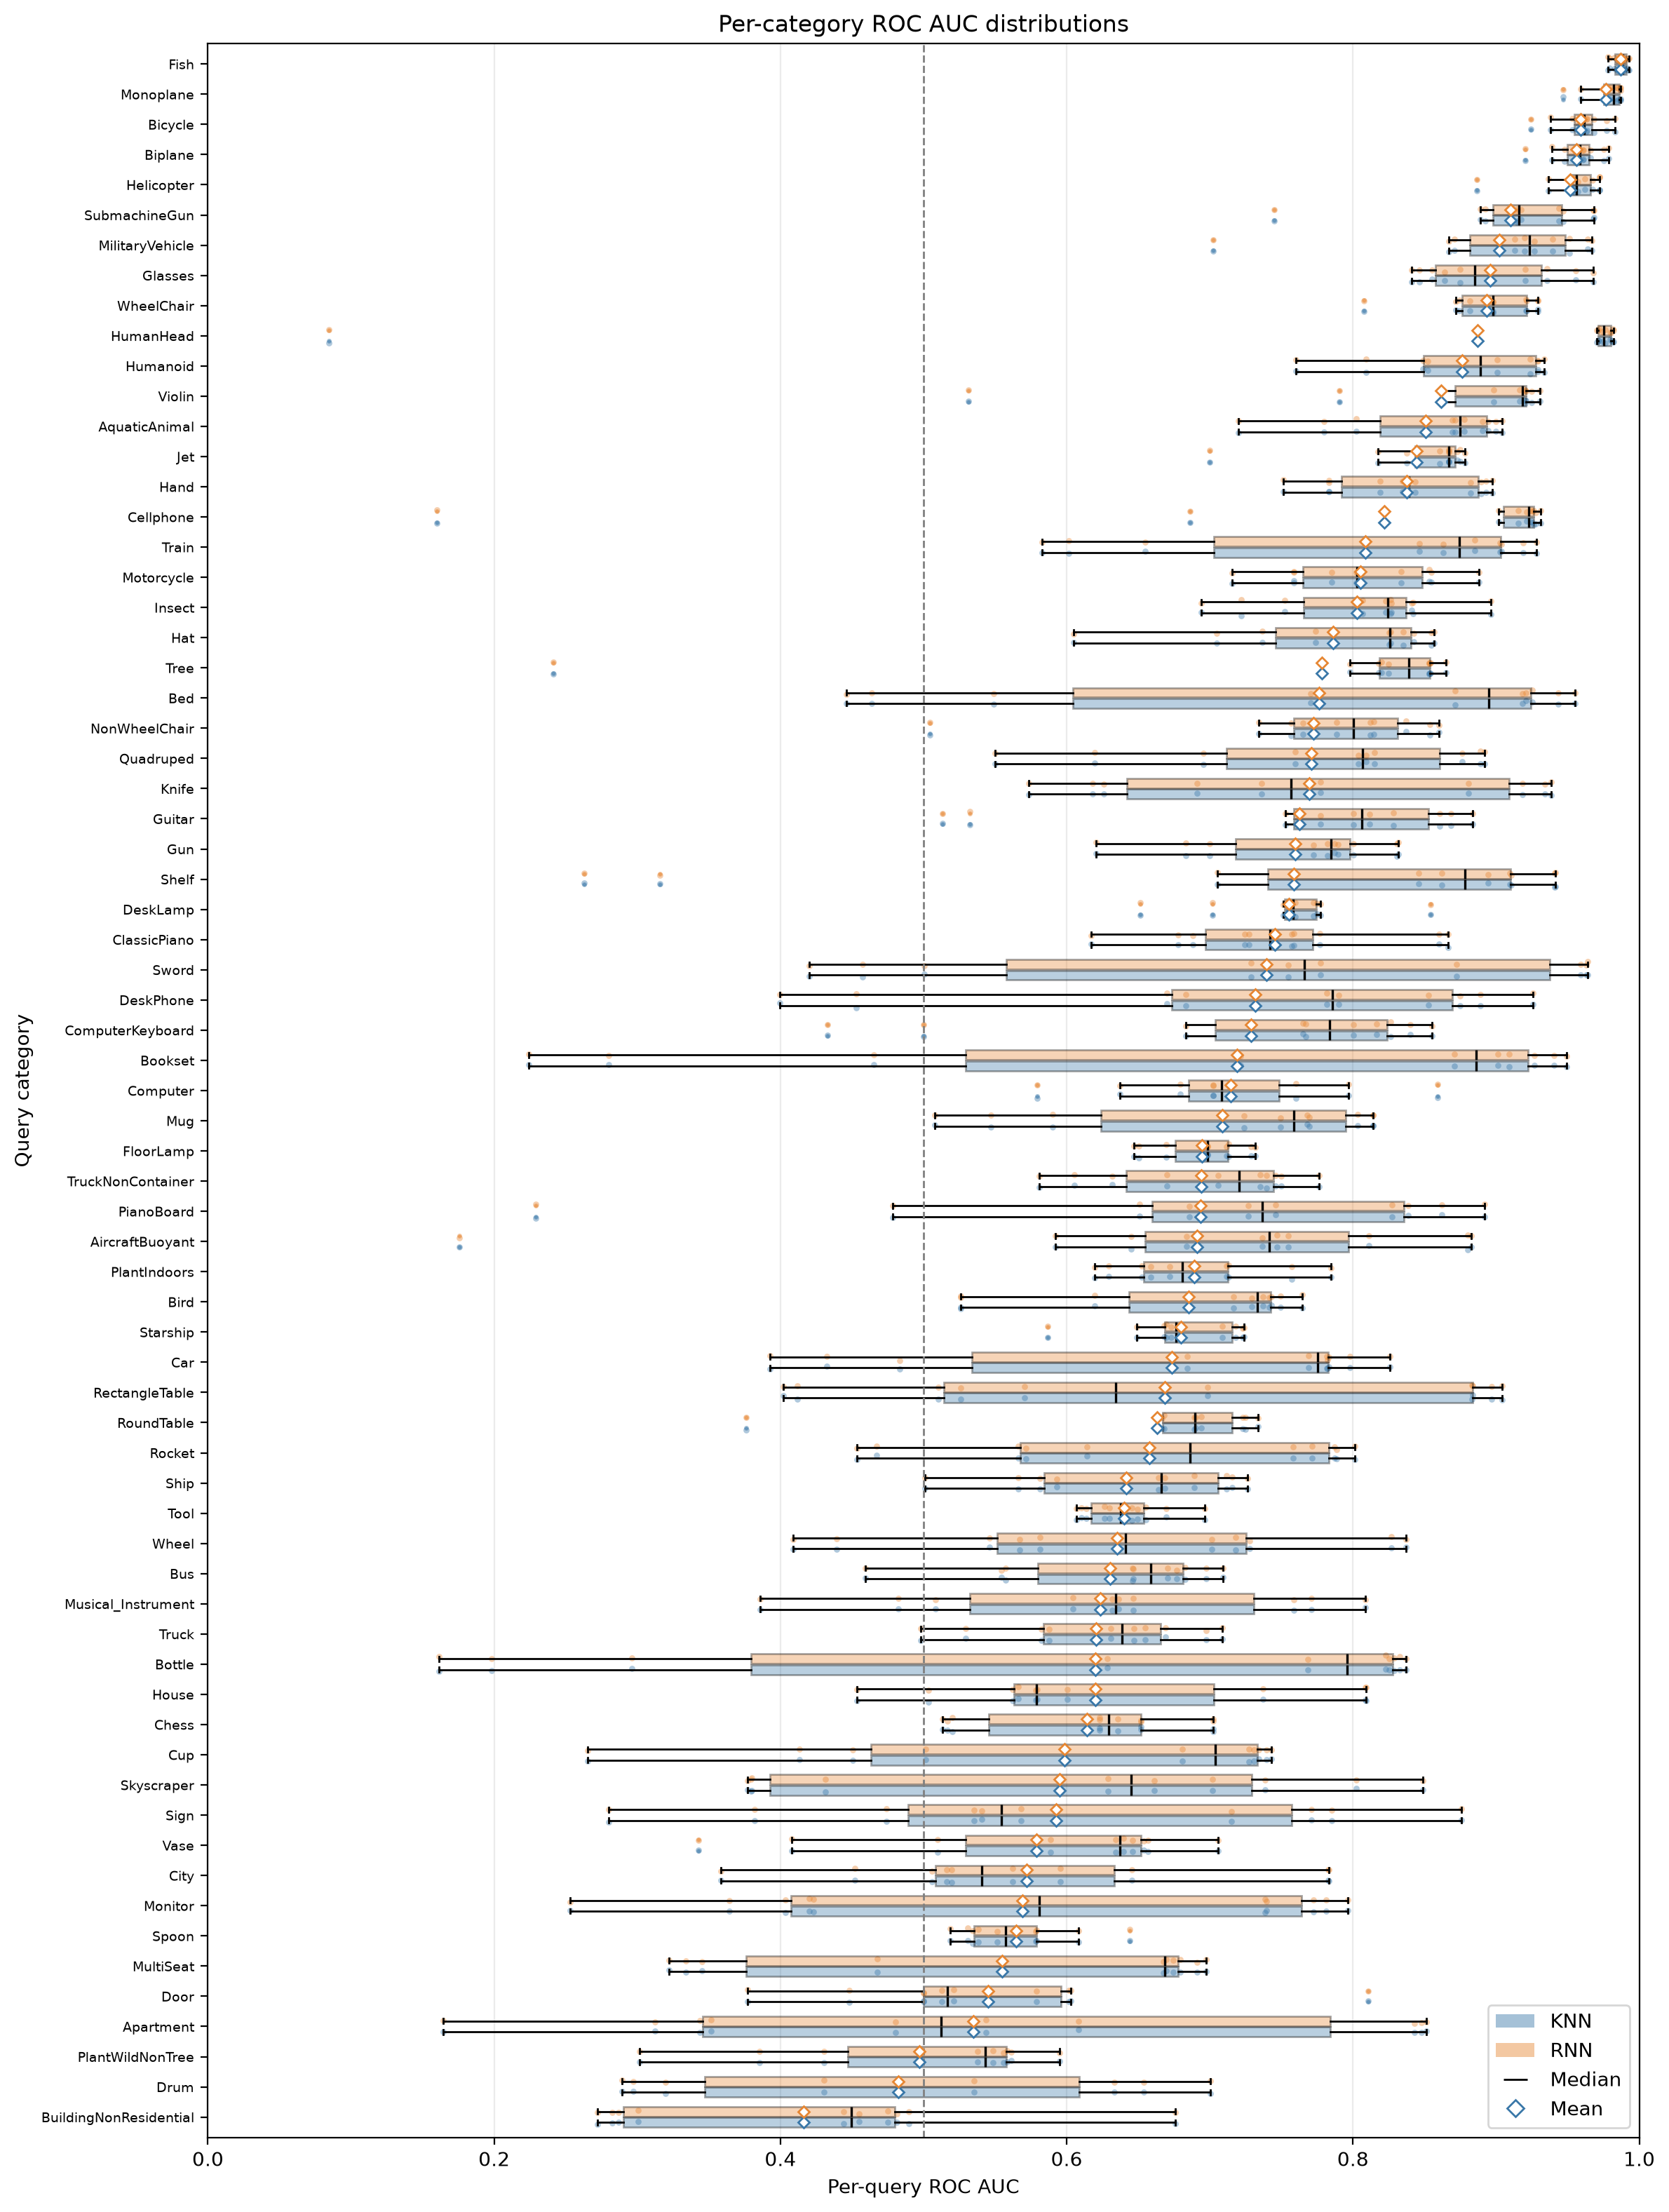

The data file committed next to this chart (first rows):
Method, Query_Class, Query_Count, Mean_AUC, Median_AUC, Best_Query_File, Best_Query_AUC, Worst_Query_File, Worst_Query_AUC
KNN, AircraftBuoyant, 10, 0.6909, 0.7417, m1344.obj, 0.8825, m1339.obj, 0.1755
KNN, Apartment, 10, 0.5347, 0.5121, m463.obj, 0.8513, D00860.obj, 0.1644
KNN, AquaticAnimal, 10, 0.8509, 0.8746, m79.obj, 0.9044, m65.obj, 0.7198
KNN, Bed, 10, 0.7765, 0.8951, m949.obj, 0.9554, D00322.obj, 0.4459
KNN, Bicycle, 10, 0.959, 0.9615, D00904.obj, 0.983, m1475.obj, 0.9245
KNN, Biplane, 10, 0.9562, 0.9587, m1143.obj, 0.9788, m1138.obj, 0.9204
KNN, Bird, 10, 0.6853, 0.7333, D00234.obj, 0.7644, m31.obj, 0.5258
KNN, Bookset, 10, 0.7188, 0.886, D01184.obj, 0.9492, D01038.obj, 0.224
KNN, Bottle, 10, 0.6199, 0.7958, D00696.obj, 0.8369, D00176.obj, 0.1616
KNN, BuildingNonResidential, 10, 0.4164, 0.4497, m413.obj, 0.676, m412.obj, 0.2724
KNN, Bus, 10, 0.6302, 0.6587, D00857.obj, 0.7093, D00182.obj, 0.4595
KNN, Car, 10, 0.6733, 0.7753, m1528.obj, 0.826, m1502.obj, 0.3928
KNN, Cellphone, 10, 0.822, 0.923, D00817.obj, 0.9312, D00312.obj, 0.16
KNN, Chess, 10, 0.614, 0.6296, m1608.obj, 0.7025, m1607.obj, 0.5131
KNN, City, 10, 0.5721, 0.5408, m1660.obj, 0.783, m1664.obj, 0.3587
KNN, ClassicPiano, 10, 0.7454, 0.7422, D00005.obj, 0.8665, D00789.obj, 0.6172
KNN, Computer, 10, 0.7144, 0.708, m1774.obj, 0.8592, m1766.obj, 0.5796
KNN, ComputerKeyboard, 10, 0.7287, 0.7838, D00627.obj, 0.8554, D00127.obj, 0.4328
KNN, Cup, 10, 0.5986, 0.7039, D00363.obj, 0.7431, m526.obj, 0.2654
KNN, DeskLamp, 10, 0.7555, 0.7581, D00744.obj, 0.8541, m605.obj, 0.6515
KNN, DeskPhone, 10, 0.732, 0.7859, D00154.obj, 0.9258, D00576.obj, 0.3995
KNN, Door, 10, 0.5453, 0.5168, D01194.obj, 0.8106, m1725.obj, 0.377
KNN, Drum, 10, 0.4824, 0.4822, D00404.obj, 0.7005, D00026.obj, 0.2892
KNN, Fish, 10, 0.9869, 0.9886, D00850.obj, 0.9931, D00950.obj, 0.9783
KNN, FloorLamp, 10, 0.6945, 0.6985, D00447.obj, 0.7319, D00876.obj, 0.6472
KNN, Glasses, 10, 0.8957, 0.8853, D00660.obj, 0.9681, D00656.obj, 0.8408
KNN, Guitar, 10, 0.7629, 0.8061, D00124.obj, 0.8835, D00335.obj, 0.5132
KNN, Gun, 10, 0.7597, 0.7845, D00153.obj, 0.8317, D00972.obj, 0.6204
KNN, Hand, 10, 0.8377, 0.8391, m335.obj, 0.8974, m337.obj, 0.7515
KNN, Hat, 10, 0.7861, 0.8257, m1638.obj, 0.8567, m1633.obj, 0.6051
KNN, Helicopter, 10, 0.9517, 0.9562, m1319.obj, 0.9725, m1333.obj, 0.8868
KNN, House, 10, 0.6198, 0.579, D00359.obj, 0.8092, m439.obj, 0.4533
KNN, HumanHead, 10, 0.8873, 0.9752, m350.obj, 0.9822, D00910.obj, 0.08448
KNN, Humanoid, 10, 0.8764, 0.8891, m140.obj, 0.9338, m246.obj, 0.7601
KNN, Insect, 10, 0.8029, 0.8245, D00668.obj, 0.8962, m7.obj, 0.694
KNN, Jet, 10, 0.8442, 0.8669, m1248.obj, 0.8781, m1208.obj, 0.6997
KNN, Knife, 10, 0.7694, 0.7566, D01187.obj, 0.9386, m723.obj, 0.5734
KNN, MilitaryVehicle, 10, 0.9022, 0.9233, D00272.obj, 0.967, D00801.obj, 0.7025
KNN, Monitor, 10, 0.5692, 0.5807, D00469.obj, 0.7966, D00915.obj, 0.2531
KNN, Monoplane, 10, 0.9767, 0.9822, D00864.obj, 0.9873, D00798.obj, 0.9467
KNN, Motorcycle, 10, 0.8053, 0.8029, D00703.obj, 0.8879, m1481.obj, 0.7155
KNN, Mug, 10, 0.7087, 0.7586, m504.obj, 0.8142, m506.obj, 0.5077
KNN, MultiSeat, 10, 0.5549, 0.6685, D00036.obj, 0.6975, m777.obj, 0.3222
KNN, Musical_Instrument, 10, 0.6234, 0.6341, m637.obj, 0.8085, m644.obj, 0.3856
KNN, NonWheelChair, 10, 0.7727, 0.8004, m812.obj, 0.86, m787.obj, 0.5046
KNN, PianoBoard, 10, 0.6937, 0.7365, D00441.obj, 0.8922, D00065.obj, 0.2289
KNN, PlantIndoors, 10, 0.6889, 0.681, m997.obj, 0.7848, m1007.obj, 0.6196
KNN, PlantWildNonTree, 10, 0.497, 0.543, m974.obj, 0.5949, m971.obj, 0.3015
KNN, Quadruped, 10, 0.771, 0.8065, m90.obj, 0.892, m101.obj, 0.5502
KNN, RectangleTable, 10, 0.6687, 0.6343, D00944.obj, 0.9042, m875.obj, 0.4018
KNN, Rocket, 10, 0.658, 0.6862, D00851.obj, 0.8015, D00485.obj, 0.4534
KNN, RoundTable, 10, 0.6629, 0.6895, D00827.obj, 0.7335, m926.obj, 0.3761
KNN, Shelf, 10, 0.7589, 0.8783, D00074.obj, 0.9415, m868.obj, 0.2629
KNN, Ship, 10, 0.6417, 0.6663, m1463.obj, 0.7263, m1449.obj, 0.501
KNN, Sign, 10, 0.5927, 0.5542, m1681.obj, 0.876, m1682.obj, 0.2802
KNN, Skyscraper, 10, 0.595, 0.6452, D00006.obj, 0.8489, D00259.obj, 0.3771
KNN, Spoon, 10, 0.5646, 0.5573, D00593.obj, 0.6443, D00517.obj, 0.5186
KNN, Starship, 10, 0.68, 0.6763, m1360.obj, 0.7237, m1386.obj, 0.5868
KNN, SubmachineGun, 10, 0.91, 0.9161, D00068.obj, 0.9683, D00119.obj, 0.7448
KNN, Sword, 10, 0.7397, 0.7659, m712.obj, 0.9641, m695.obj, 0.4201
... 78 more rows
